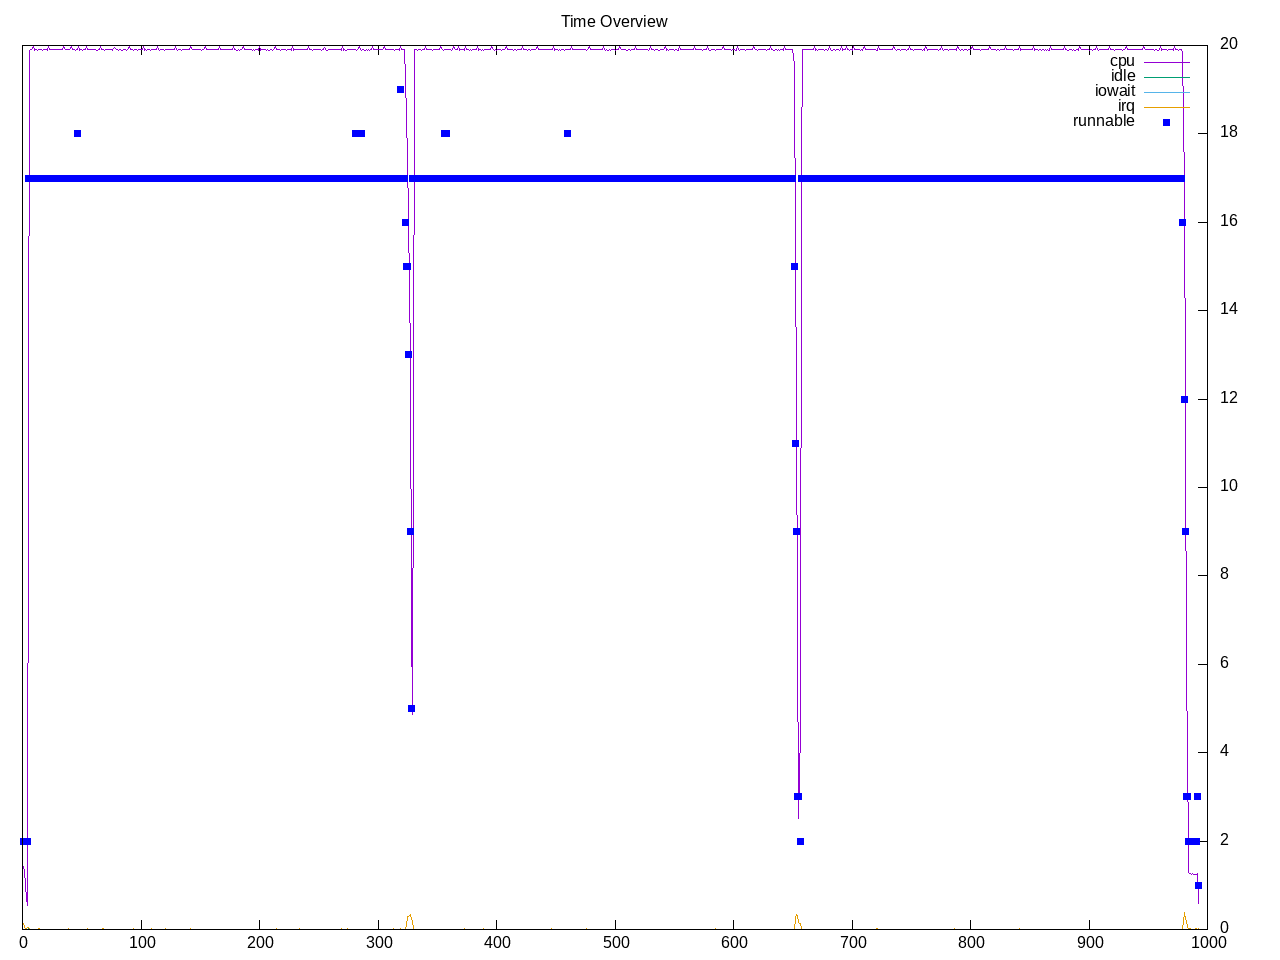

Source data for this figure (header and first rows):
time, load, runnable, cpu, idle, iowait, irq, net lo, net enp2s0, net wlp3s0, net docker0, 
1.0, 0.92, 2, 7.12%, 0.00%, 0.00%, 0.69%, 0, 362, 186, 0, 
2.0, 0.92, 2, 6.56%, 0.00%, 0.00%, 0.19%, 0, 236, 42, 0, 
3.0, 0.92, 2, 3.56%, 0.00%, 0.00%, 0.12%, 750, 48165, 560, 0, 
4.0, 0.85, 2, 2.69%, 0.00%, 0.00%, 0.19%, 0, 384, 250, 0, 
5.0, 0.85, 17, 57.81%, 0.06%, 0.00%, 0.19%, 0, 236, 0, 0, 
6.0, 0.85, 17, 99.94%, 0.00%, 0.00%, 0.00%, 0, 494, 168, 0, 
7.0, 0.85, 17, 100.00%, 0.00%, 0.00%, 0.00%, 0, 330, 176, 0, 
8.0, 0.85, 17, 100.00%, 0.00%, 0.00%, 0.00%, 0, 728, 452, 0, 
9.0, 2.06, 17, 100.44%, 0.00%, 0.00%, 0.00%, 0, 236, 102, 0, 
10.0, 2.06, 17, 99.94%, 0.00%, 0.00%, 0.00%, 0, 384, 176, 0, 
11.0, 2.06, 17, 100.06%, 0.00%, 0.00%, 0.00%, 0, 718, 292, 0, 
12.0, 2.06, 17, 100.00%, 0.00%, 0.00%, 0.00%, 0, 356, 102, 0, 
13.0, 2.06, 17, 99.94%, 0.00%, 0.00%, 0.00%, 0, 454, 102, 0, 
14.0, 3.18, 17, 100.00%, 0.00%, 0.00%, 0.06%, 0, 296, 120, 0, 
15.0, 3.18, 17, 100.00%, 0.00%, 0.00%, 0.00%, 0, 302, 42, 0, 
16.0, 3.18, 17, 100.00%, 0.00%, 0.00%, 0.00%, 0, 564, 228, 0, 
17.0, 3.18, 17, 99.94%, 0.00%, 0.00%, 0.00%, 0, 296, 60, 0, 
18.0, 3.18, 17, 100.06%, 0.00%, 0.00%, 0.00%, 0, 436, 42, 0, 
19.0, 4.20, 17, 100.00%, 0.00%, 0.00%, 0.00%, 0, 386, 42, 0, 
20.0, 4.20, 17, 100.00%, 0.00%, 0.00%, 0.00%, 0, 910, 102, 0, 
21.0, 4.20, 17, 99.94%, 0.00%, 0.00%, 0.00%, 0, 993, 1065, 0, 
22.0, 4.20, 17, 100.44%, 0.00%, 0.00%, 0.00%, 0, 866, 102, 0, 
23.0, 4.20, 17, 100.00%, 0.00%, 0.00%, 0.00%, 0, 236, 471, 0, 
24.0, 5.15, 17, 100.00%, 0.00%, 0.00%, 0.00%, 0, 116, 42, 0, 
25.0, 5.15, 17, 100.00%, 0.00%, 0.00%, 0.00%, 0, 236, 102, 0, 
26.0, 5.15, 17, 100.00%, 0.00%, 0.00%, 0.00%, 0, 362, 228, 0, 
27.0, 5.15, 17, 100.00%, 0.00%, 0.00%, 0.00%, 0, 296, 164, 0, 
28.0, 5.15, 17, 100.00%, 0.00%, 0.00%, 0.00%, 0, 116, 42, 0, 
29.0, 6.02, 17, 100.00%, 0.00%, 0.00%, 0.00%, 0, 236, 102, 0, 
30.0, 6.02, 17, 100.00%, 0.00%, 0.00%, 0.00%, 0, 482, 183, 0, 
31.0, 6.02, 17, 100.00%, 0.00%, 0.00%, 0.00%, 0, 362, 165, 0, 
32.0, 6.02, 17, 100.00%, 0.00%, 0.00%, 0.00%, 0, 116, 42, 0, 
33.0, 6.02, 17, 100.00%, 0.00%, 0.00%, 0.00%, 0, 302, 102, 0, 
34.0, 6.82, 17, 100.00%, 0.00%, 0.00%, 0.00%, 0, 236, 60, 0, 
35.0, 6.82, 17, 100.38%, 0.00%, 0.00%, 0.00%, 0, 236, 102, 0, 
36.0, 6.82, 17, 100.00%, 0.00%, 0.00%, 0.00%, 0, 242, 168, 0, 
37.0, 6.82, 17, 100.00%, 0.00%, 0.00%, 0.00%, 0, 236, 102, 0, 
38.0, 6.82, 17, 100.00%, 0.00%, 0.00%, 0.00%, 0, 356, 102, 0, 
39.0, 7.55, 17, 100.00%, 0.00%, 0.00%, 0.06%, 0, 316, 60, 0, 
40.0, 7.55, 17, 100.00%, 0.00%, 0.00%, 0.00%, 0, 116, 42, 0, 
41.0, 7.55, 17, 100.38%, 0.00%, 0.00%, 0.00%, 0, 362, 228, 0, 
42.0, 7.55, 17, 100.00%, 0.00%, 0.00%, 0.00%, 0, 236, 102, 0, 
43.0, 7.55, 17, 100.06%, 0.00%, 0.00%, 0.00%, 0, 412, 42, 0, 
44.0, 8.23, 17, 100.00%, 0.00%, 0.00%, 0.00%, 0, 236, 0, 0, 
45.0, 8.23, 17, 99.94%, 0.00%, 0.00%, 0.00%, 0, 255, 42, 0, 
46.0, 8.23, 18, 100.00%, 0.00%, 0.00%, 0.00%, 0, 498, 126, 0, 
47.0, 8.23, 17, 100.44%, 0.00%, 0.00%, 0.00%, 0, 236, 102, 0, 
48.0, 8.23, 17, 99.94%, 0.00%, 0.00%, 0.00%, 0, 728, 102, 0, 
49.0, 8.93, 17, 100.06%, 0.00%, 0.00%, 0.00%, 0, 116, 411, 0, 
50.0, 8.93, 17, 100.00%, 0.00%, 0.00%, 0.00%, 0, 236, 102, 0, 
51.0, 8.93, 17, 99.94%, 0.00%, 0.00%, 0.00%, 0, 362, 228, 0, 
52.0, 8.93, 17, 100.00%, 0.00%, 0.00%, 0.00%, 0, 236, 42, 0, 
53.0, 8.93, 17, 100.00%, 0.00%, 0.00%, 0.00%, 0, 116, 42, 0, 
54.0, 9.50, 17, 100.38%, 0.00%, 0.00%, 0.00%, 0, 116, 42, 0, 
55.0, 9.50, 17, 100.00%, 0.00%, 0.00%, 0.06%, 0, 2268, 818, 0, 
56.0, 9.50, 17, 100.00%, 0.00%, 0.00%, 0.00%, 0, 1982, 756, 0, 
57.0, 9.50, 17, 100.00%, 0.00%, 0.00%, 0.00%, 0, 1680, 588, 0, 
58.0, 9.50, 17, 100.00%, 0.00%, 0.00%, 0.00%, 0, 116, 0, 0, 
59.0, 10.02, 17, 100.00%, 0.00%, 0.00%, 0.00%, 0, 1456, 42, 0, 
60.0, 10.02, 17, 100.00%, 0.00%, 0.00%, 0.00%, 0, 412, 264, 0, 
... 932 more rows
